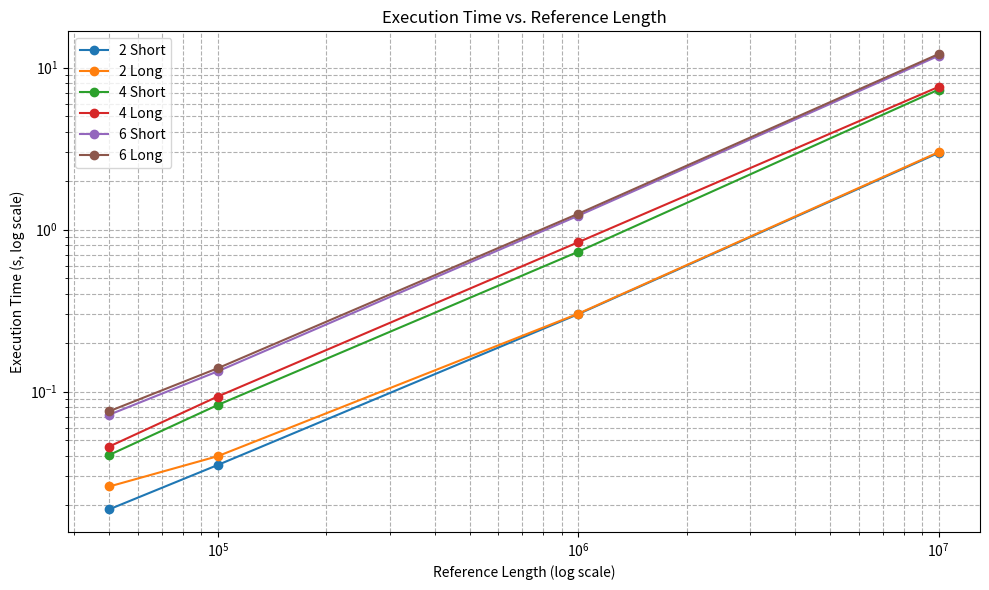
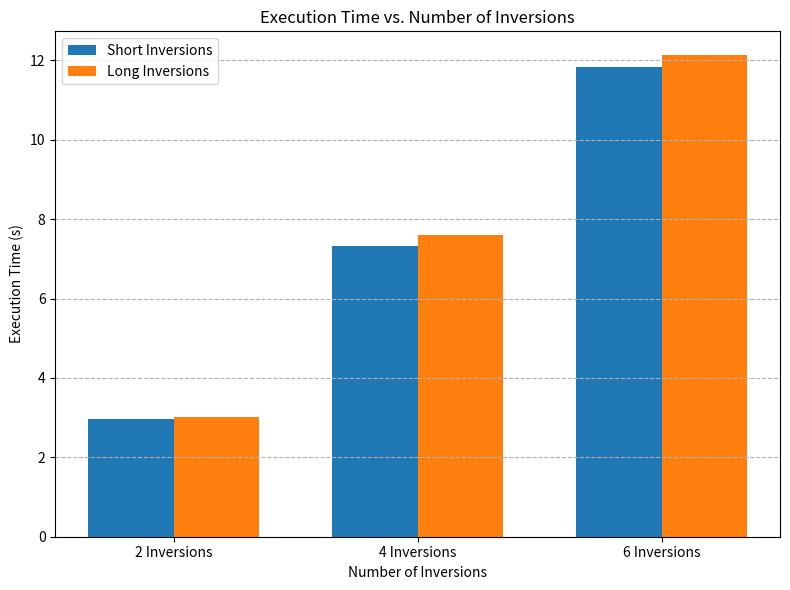
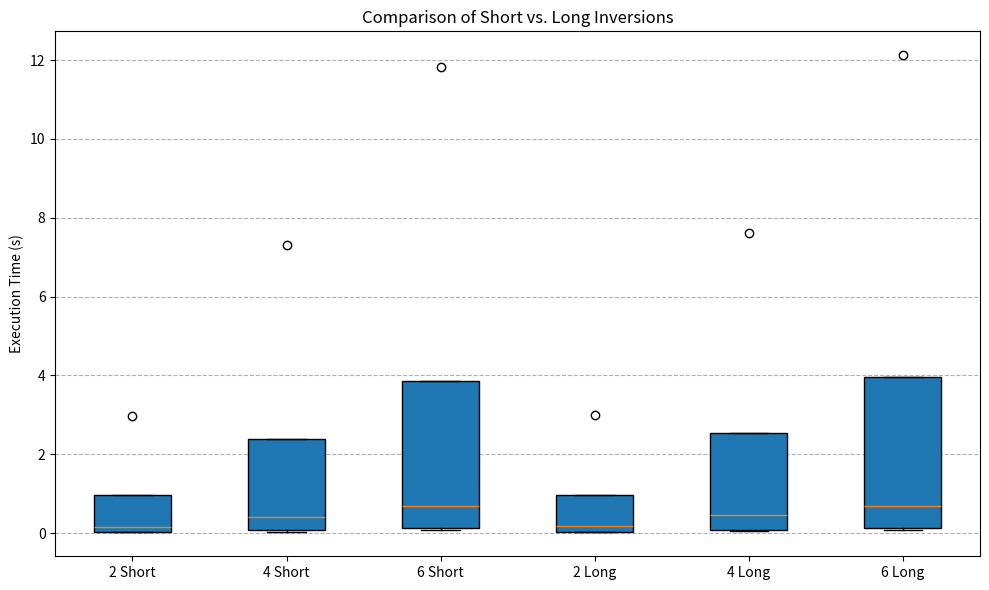

Python code for these plots, in order:
import matplotlib.pyplot as plt
import numpy as np

# Data for plotting
reference_lengths = [50000, 100000, 1000000, 10000000]
execution_times = {
    '2 Short': [0.0188, 0.0353, 0.3009, 2.9765],
    '2 Long': [0.0260, 0.0400, 0.3029, 3.0082],
    '4 Short': [0.0407, 0.0828, 0.7305, 7.3140],
    '4 Long': [0.0459, 0.0934, 0.8364, 7.6067],
    '6 Short': [0.0721, 0.1336, 1.2190, 11.8296],
    '6 Long': [0.0758, 0.1396, 1.2535, 12.1238]
}
num_inversions = [2, 4, 6]
execution_times_2_inv = [execution_times['2 Short'], execution_times['2 Long']]
execution_times_4_inv = [execution_times['4 Short'], execution_times['4 Long']]
execution_times_6_inv = [execution_times['6 Short'], execution_times['6 Long']]

# ---- 1. Execution Time vs. Reference Length (Line Plot) ----
plt.figure(figsize=(10, 6))
for key, values in execution_times.items():
    plt.plot(reference_lengths, values, label=key, marker='o')
plt.xscale('log')
plt.yscale('log')
plt.xlabel('Reference Length (log scale)')
plt.ylabel('Execution Time (s, log scale)')
plt.title('Execution Time vs. Reference Length')
plt.legend()
plt.grid(True, which="both", ls="--")
plt.tight_layout()
plt.savefig('execution_time_vs_reference_length.png')
plt.show()

# ---- 2. Execution Time vs. Number of Inversions (Bar Plot) ----
short_inv_times = [execution_times['2 Short'][-1], execution_times['4 Short'][-1], execution_times['6 Short'][-1]]
long_inv_times = [execution_times['2 Long'][-1], execution_times['4 Long'][-1], execution_times['6 Long'][-1]]

bar_width = 0.35
index = np.arange(len(num_inversions))

fig, ax = plt.subplots(figsize=(8, 6))
bar1 = ax.bar(index, short_inv_times, bar_width, label='Short Inversions')
bar2 = ax.bar(index + bar_width, long_inv_times, bar_width, label='Long Inversions')

ax.set_xlabel('Number of Inversions')
ax.set_ylabel('Execution Time (s)')
ax.set_title('Execution Time vs. Number of Inversions')
ax.set_xticks(index + bar_width / 2)
ax.set_xticklabels(['2 Inversions', '4 Inversions', '6 Inversions'])
ax.legend()
ax.grid(True, axis='y', linestyle="--")

plt.tight_layout()
plt.savefig('execution_time_vs_num_inversions.png')
plt.show()

# ---- 3. Comparison of Short vs. Long Inversions (Box Plot) ----
data_short = [execution_times['2 Short'], execution_times['4 Short'], execution_times['6 Short']]
data_long = [execution_times['2 Long'], execution_times['4 Long'], execution_times['6 Long']]

fig, ax = plt.subplots(figsize=(10, 6))

# Combine data for each group of inversions
data_combined = data_short + data_long
labels = ['2 Short', '4 Short', '6 Short', '2 Long', '4 Long', '6 Long']

# Create the box plot
ax.boxplot(data_combined, patch_artist=True, labels=labels)
ax.set_ylabel('Execution Time (s)')
ax.set_title('Comparison of Short vs. Long Inversions')

plt.grid(True, axis='y', linestyle="--")
plt.tight_layout()
plt.savefig('short_vs_long_inversions.png')
plt.show()
